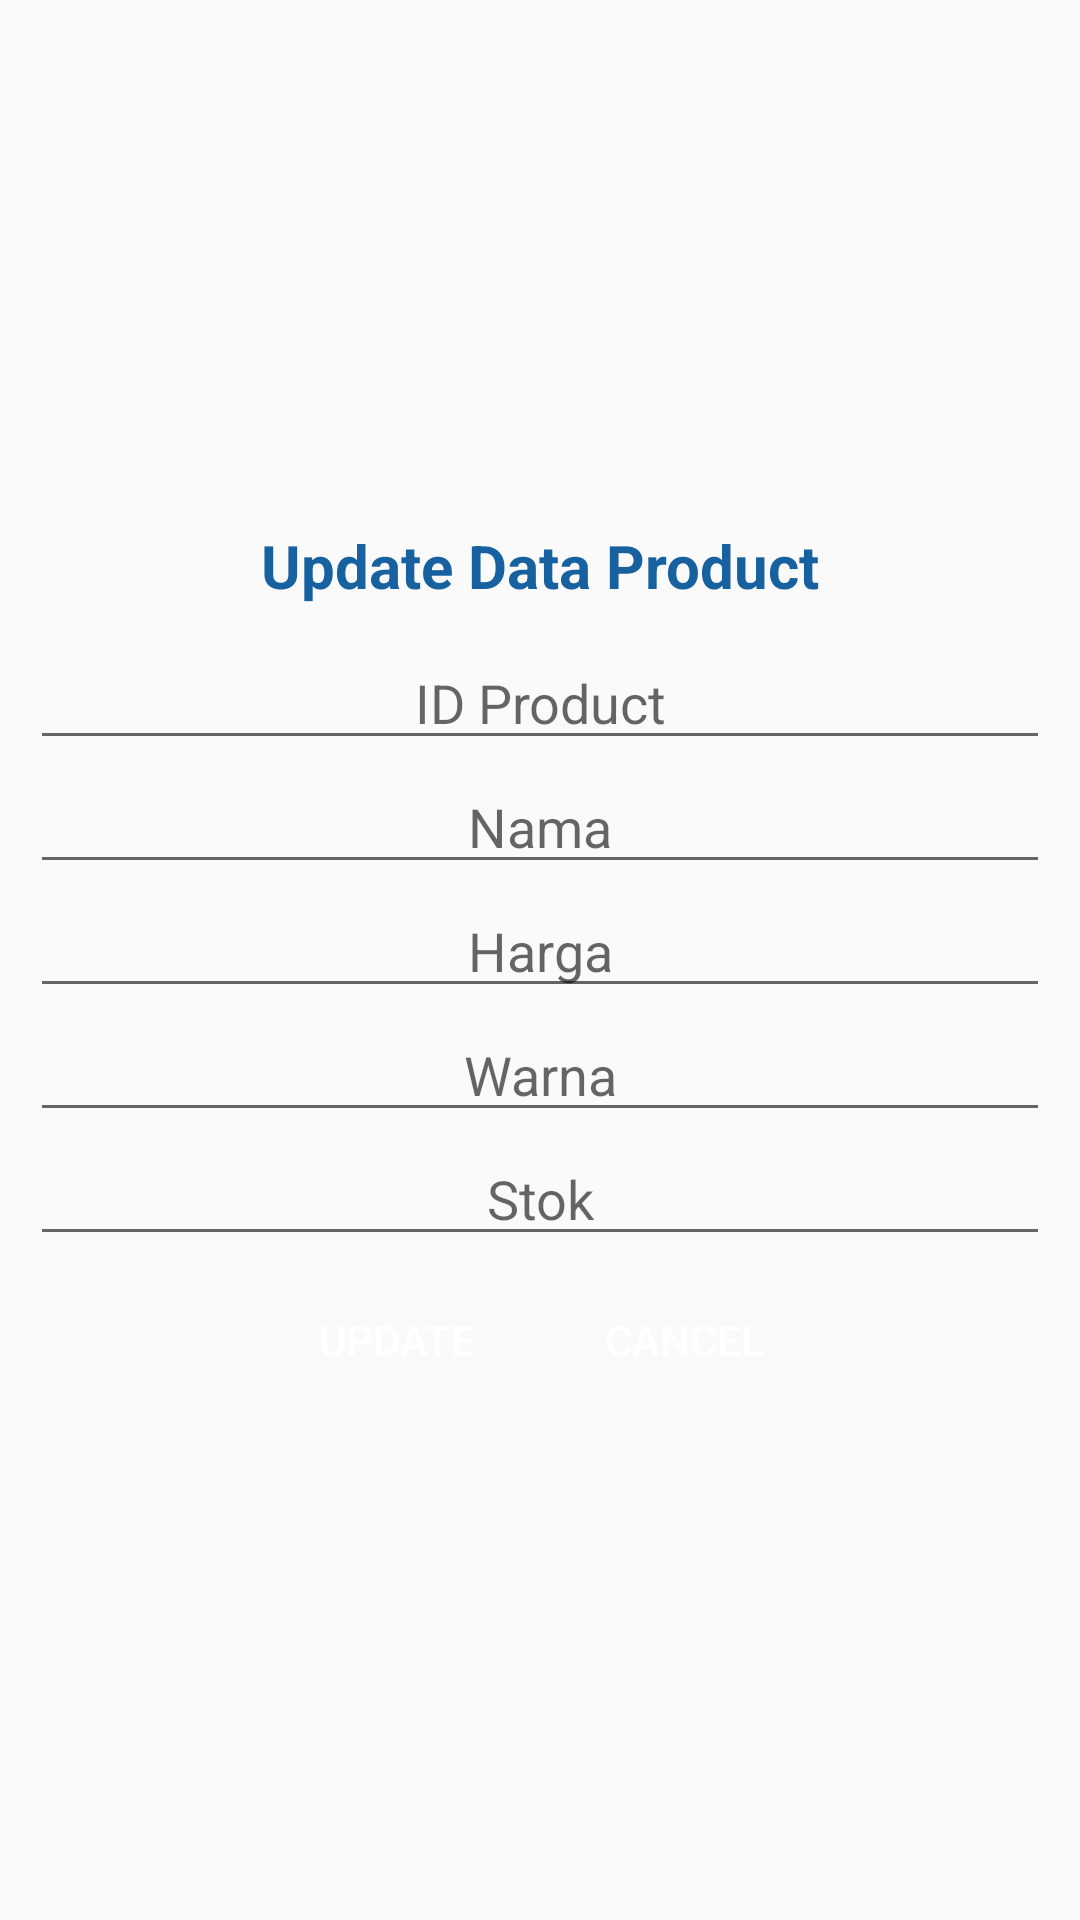

The Android layout XML behind this screen, and the referenced resources:
<!-- AndroidManifest.xml: application theme Theme.MRSStore -->
<!-- res/layout/activity_update_product.xml -->
<?xml version="1.0" encoding="utf-8"?>
<LinearLayout xmlns:android="http://schemas.android.com/apk/res/android"
    xmlns:app="http://schemas.android.com/apk/res-auto"
    xmlns:tools="http://schemas.android.com/tools"
    android:layout_width="match_parent"
    android:layout_height="match_parent"
    tools:context=".UpdateProductActivity"
    android:orientation="vertical"
    style="@style/Positition"
    android:gravity="center_vertical">

    <TextView
        android:layout_width="match_parent"
        android:layout_height="wrap_content"
        android:text="Update Data Product"
        android:textColor="@color/blue"
        android:textSize="20sp"
        android:textAlignment="center"
        android:gravity="center_horizontal"
        android:layout_margin="10dp"
        android:textStyle="bold"
        />
    <EditText
        style="@style/edit_text"
        android:id="@+id/input_idu"
        android:hint="ID Product"
        />
    <EditText
        style="@style/edit_text"
        android:id="@+id/input_namau"
        android:hint="Nama"/>
    <EditText
        style="@style/edit_text"
        android:id="@+id/input_hargau"
        android:hint="Harga"/>
    <EditText
        style="@style/edit_text"
        android:id="@+id/input_warnau"
        android:hint="Warna"/>
    <EditText
        style="@style/edit_text"
        android:id="@+id/stoku"
        android:hint="Stok"/>

    <LinearLayout
        android:layout_width="match_parent"
        android:layout_height="wrap_content"
        android:orientation="horizontal"
        android:gravity="center">
    <LinearLayout
        android:layout_width="match_parent"
        android:layout_height="wrap_content"
        android:orientation="horizontal"
        android:gravity="center">
        <Button
            style="@style/btn_Style"
            android:id="@+id/btn_update"
            android:text="Update"
            android:onClick="updateData"/>
        <Button
            android:id="@+id/btn_cancel"
            style="@style/btn_Style"
            android:text="Cancel"
            android:onClick="cancelData"/>

    </LinearLayout>

    </LinearLayout>
</LinearLayout>
<!-- resources referenced by this layout -->
<resources>
  <color name="blue">#1761a0</color>
  <style name="Positition">
          <item name="android:layout_marginBottom">20dp</item>
      </style>
  <style name="btn_Style" parent="Widget.AppCompat.Button.Colored">
          <item name="android:layout_width">wrap_content</item>
          <item name="android:layout_height">wrap_content</item>
          <item name="android:layout_margin">4dp</item>
          <item name="android:background">@drawable/btn_default</item>
          <item name="android:textColor">@color/white</item>
  
      </style>
  <style name="edit_text">
          <item name="android:layout_width">match_parent</item>
          <item name="android:layout_height">wrap_content</item>
          <item name="android:textAlignment" tools:targetApi="jelly_bean_mr1">center</item>
          <item name="android:layout_marginLeft">10dp</item>
          <item name="android:layout_marginRight">10dp</item>
      </style>
  <style name="Theme.MRSStore" parent="Theme.AppCompat.Light.NoActionBar">
          
          <item name="colorPrimary">@color/purple_500</item>
          <item name="colorPrimaryVariant">@color/purple_700</item>
          <item name="colorOnPrimary">@color/white</item>
          
          <item name="colorSecondary">@color/teal_200</item>
          <item name="colorSecondaryVariant">@color/teal_700</item>
          <item name="colorOnSecondary">@color/black</item>
          
          <item name="android:statusBarColor" tools:targetApi="l">?attr/colorPrimaryVariant</item>
          
      </style>
  <color name="white">#FFFFFFFF</color>
  <color name="purple_500">#FF6200EE</color>
  <color name="purple_700">#FF3700B3</color>
  <color name="teal_200">#FF03DAC5</color>
  <color name="teal_700">#FF018786</color>
  <color name="black">#FF000000</color>
</resources>
